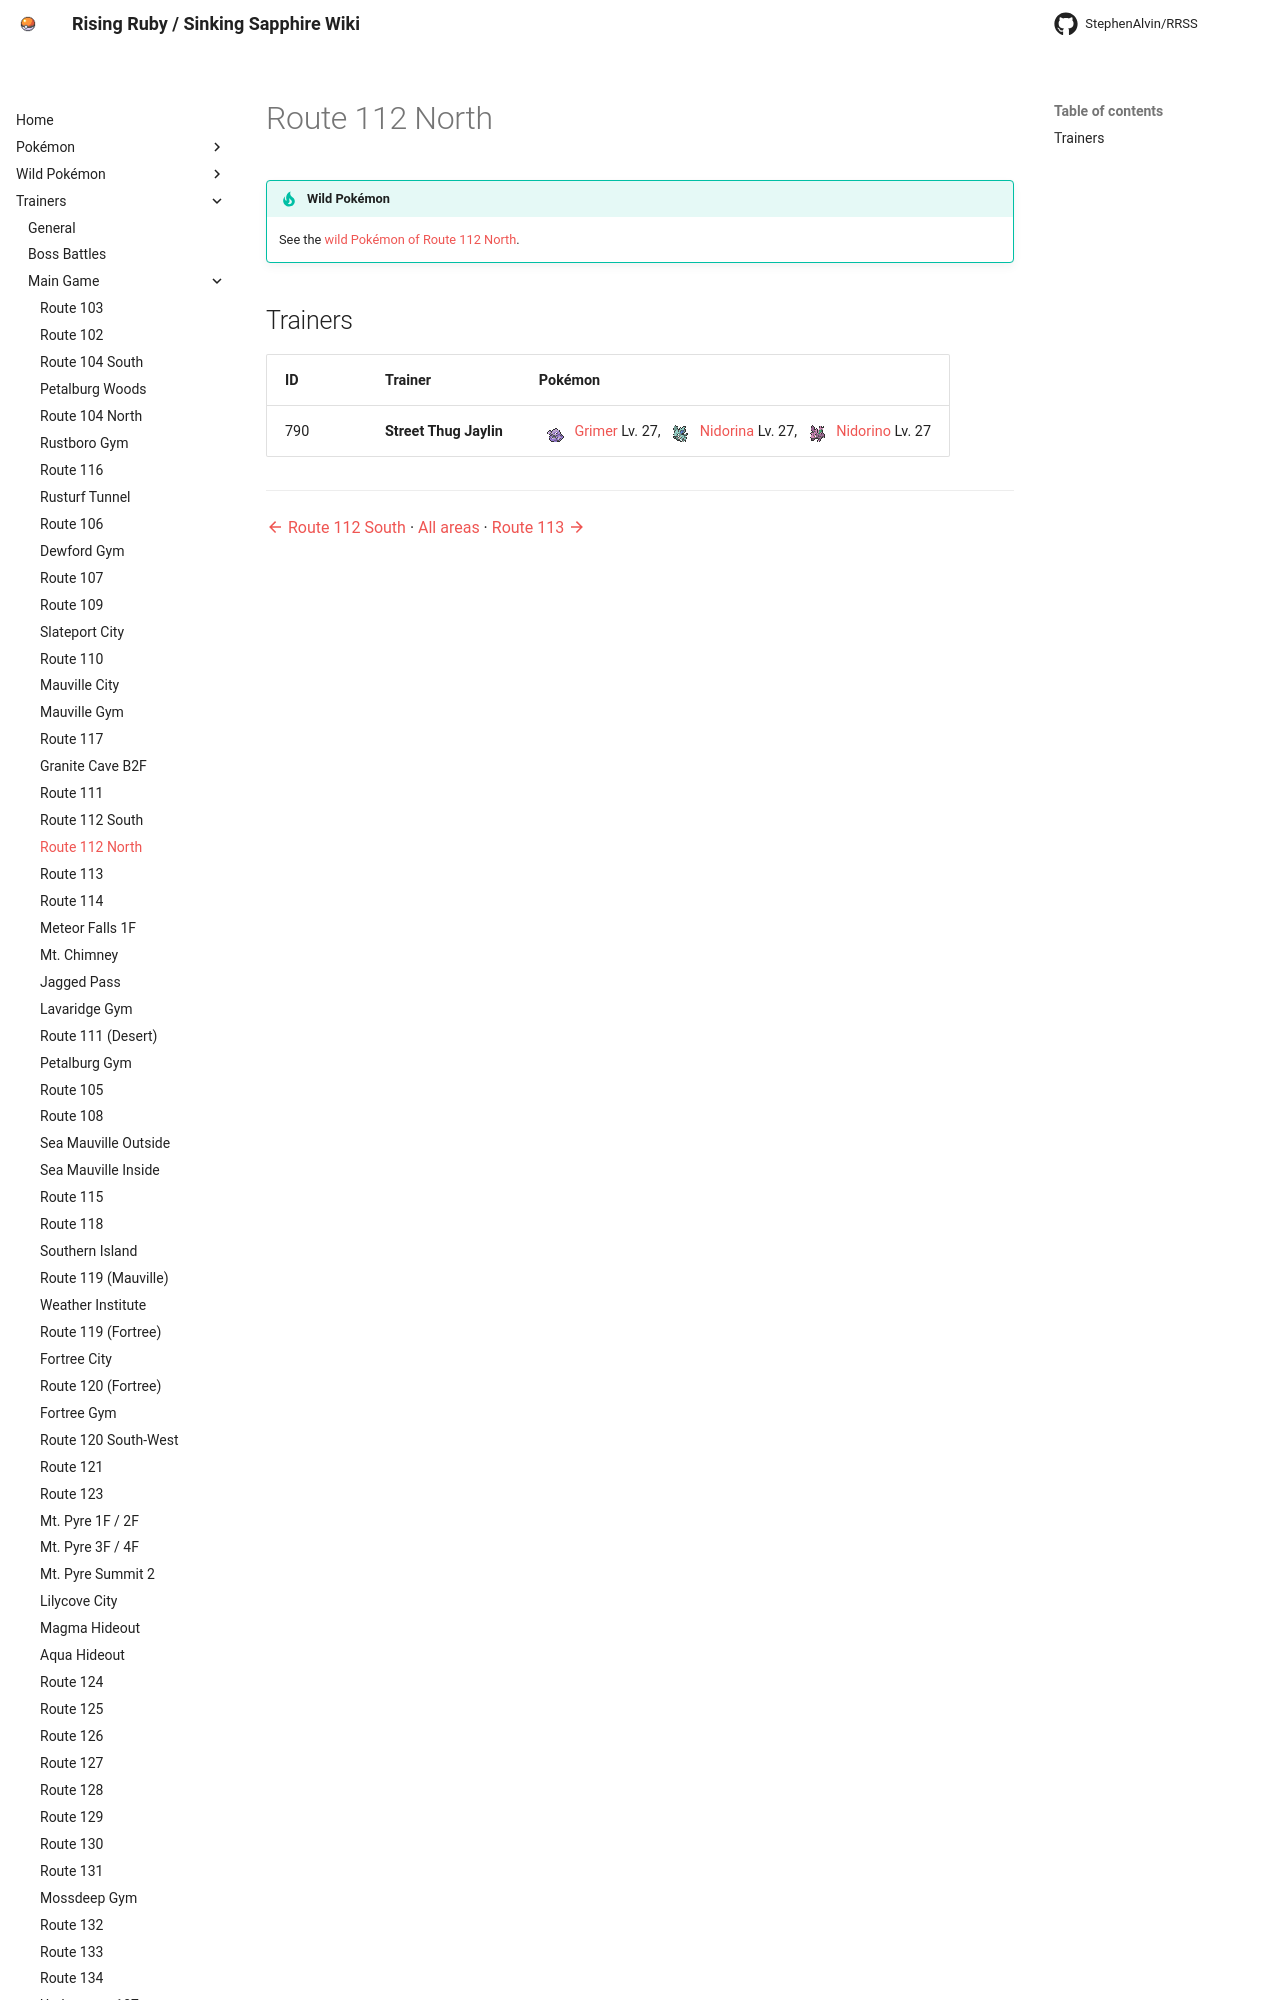

repository: StephenAlvin/RRSS · page: trainers/route_112_north/index.html · generator: mkdocs

<!-- This file is generated by tools/generate_site.py. Edit the generator, not this file. -->

# Route 112 North

!!! tip "Wild Pokémon"

    See the [wild Pokémon of Route 112 North](../wild/route_112_north.md).
